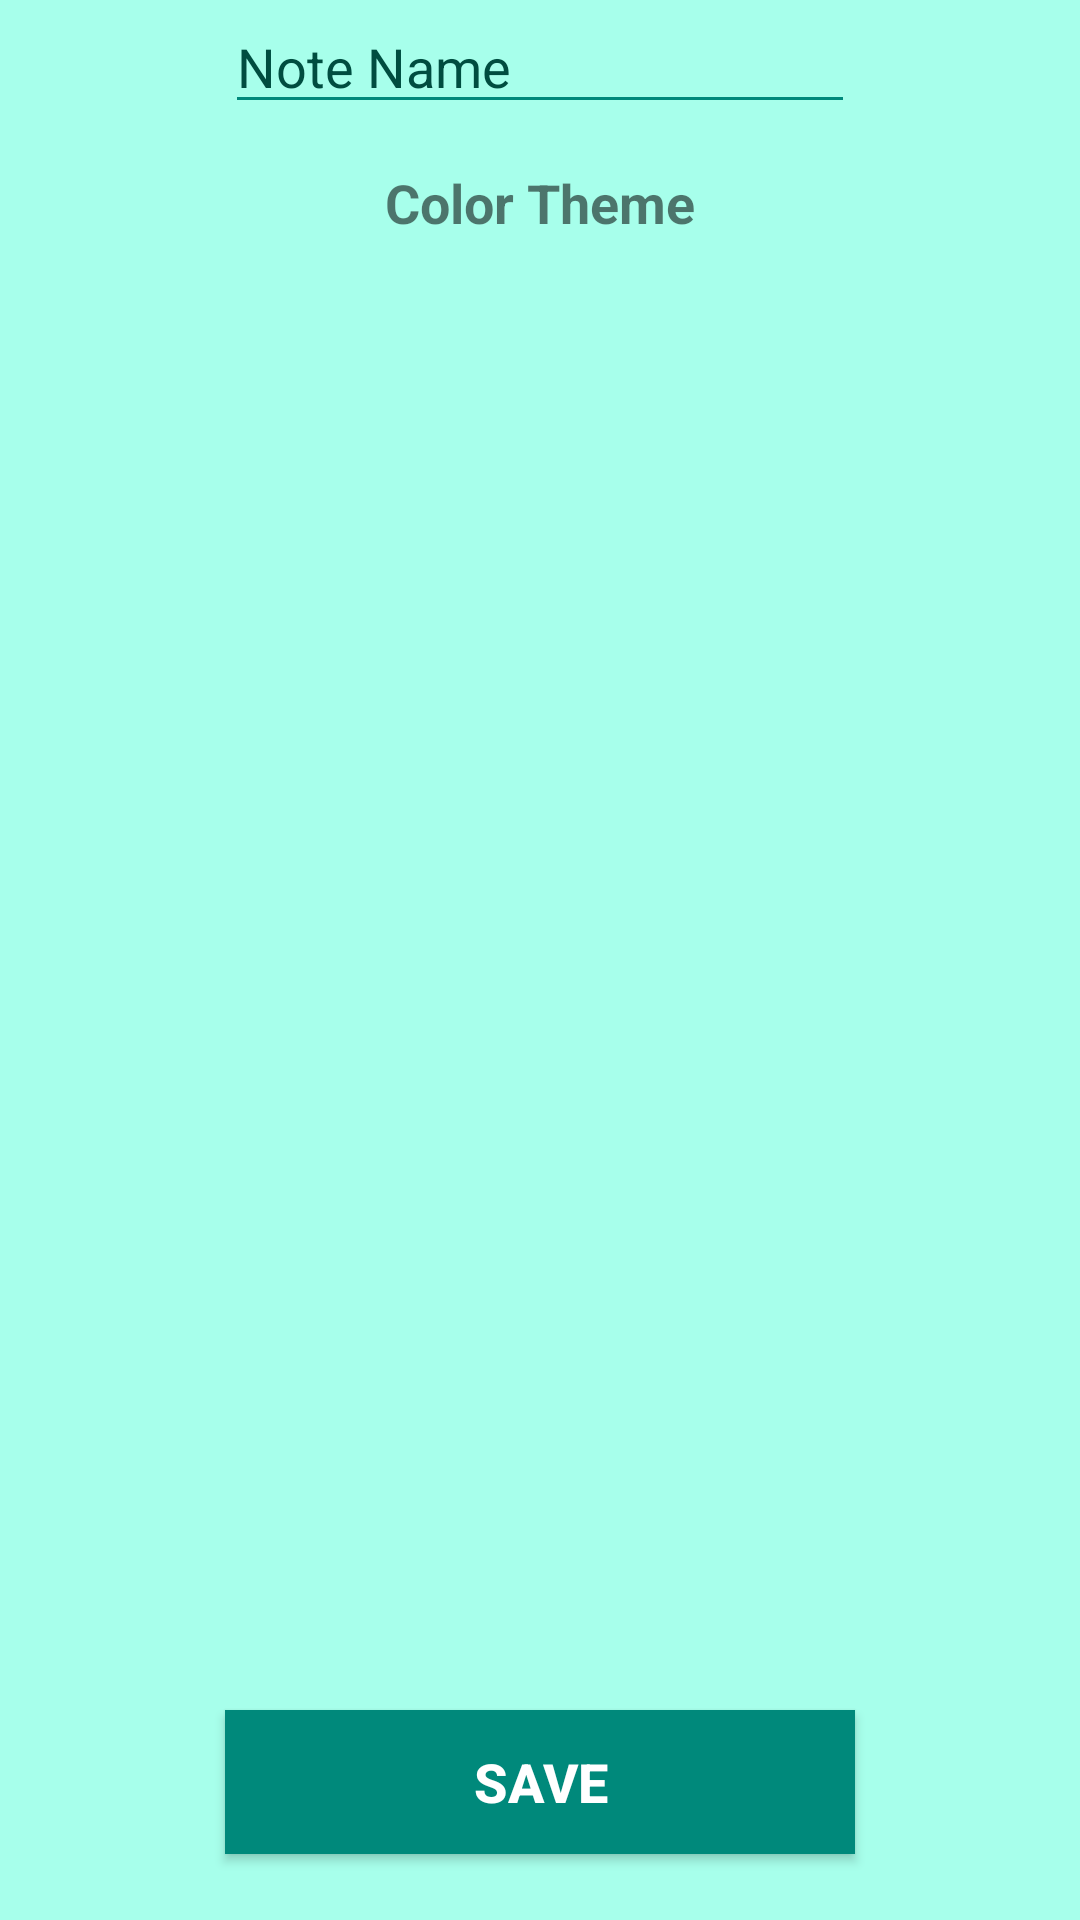

Reconstruct the res/layout file that produces this screen, plus the resources it refers to.
<!-- AndroidManifest.xml: application theme AppTheme -->
<!-- res/layout/activity_add_note.xml -->
<?xml version="1.0" encoding="utf-8"?>
<android.widget.FrameLayout xmlns:android="http://schemas.android.com/apk/res/android"
    xmlns:app="http://schemas.android.com/apk/res-auto"
    xmlns:tools="http://schemas.android.com/tools"
    android:id="@+id/addNoteLayout"
    android:layout_width="match_parent"
    android:layout_height="match_parent"
    android:focusedByDefault="false"
    tools:context="com.creation.apps.mada.noteo.AddNoteActivity">

    <RelativeLayout
        android:layout_width="match_parent"
        android:layout_height="match_parent"
        android:background="@color/colorTealAccent">

        <EditText
            android:id="@+id/nameText"
            android:layout_width="wrap_content"
            android:layout_height="wrap_content"
            android:layout_centerHorizontal="true"
            android:backgroundTint="@color/colorTeal"
            android:ems="10"
            android:inputType="textPersonName"
            android:text="Note Name"
            android:textColor="@color/colorTealDark"
            android:textColorLink="@color/colorTeal" />

        <TextView
            android:id="@+id/textView"
            android:layout_width="wrap_content"
            android:layout_height="wrap_content"
            android:gravity="center"
            android:text="Color Theme"
            android:textSize="18sp"
            android:textStyle="bold"
            android:layout_below="@+id/nameText"
            android:layout_alignLeft="@+id/nameText"
            android:layout_alignStart="@+id/nameText"
            android:layout_marginTop="14dp"
            android:layout_alignRight="@+id/nameText"
            android:layout_alignEnd="@+id/nameText" />

        <Button
            android:id="@+id/saveNoteBtn"
            android:layout_width="wrap_content"
            android:layout_height="wrap_content"
            android:layout_alignEnd="@+id/nameText"
            android:layout_alignLeft="@+id/nameText"
            android:layout_alignParentBottom="true"
            android:layout_alignRight="@+id/nameText"
            android:layout_alignStart="@+id/nameText"
            android:layout_marginBottom="22dp"
            android:background="@color/colorTeal"
            android:text="Save"
            android:textColor="@android:color/background_light"
            android:textSize="18sp"
            android:textStyle="bold" />

        <RadioGroup
            android:id="@+id/radioGroup"
            android:layout_width="wrap_content"
            android:layout_height="wrap_content"
            android:layout_below="@+id/textView"
            android:layout_centerHorizontal="true"
            android:layout_marginTop="11dp" />

    </RelativeLayout>
</android.widget.FrameLayout>
<!-- resources referenced by this layout -->
<resources>
  <color name="colorTeal">#00897b</color>
  <color name="colorTealAccent">#a7ffeb</color>
  <color name="colorTealDark">#004d40</color>
  <style name="AppTheme" parent="Theme.AppCompat.Light.DarkActionBar">
          
          <item name="colorPrimary">@color/colorTeal</item>
          <item name="colorPrimaryDark">@color/colorTealDark</item>
          <item name="colorAccent">@color/colorTealAccent</item>
      </style>
</resources>
